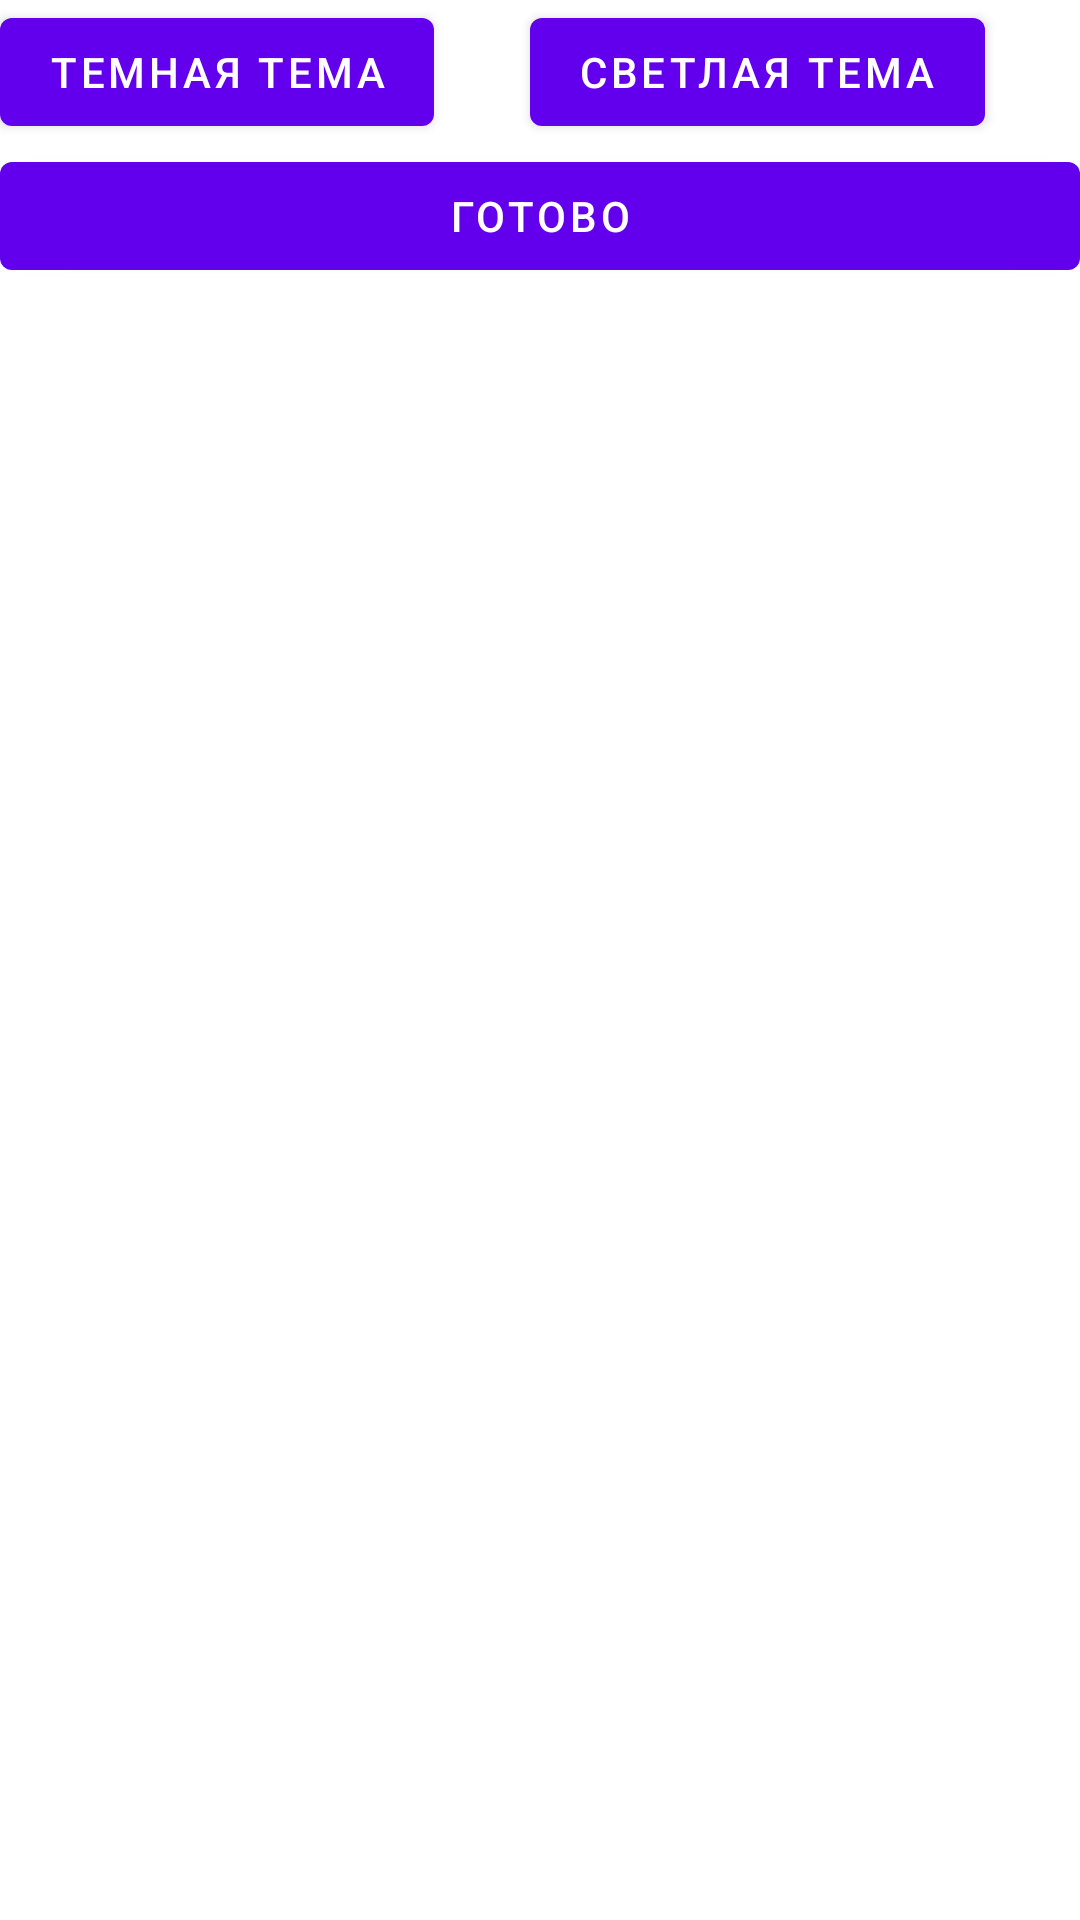

The Android layout XML behind this screen, and the referenced resources:
<!-- AndroidManifest.xml: application theme Theme.Hw_calculator -->
<!-- res/layout/activity_setting.xml -->
<?xml version="1.0" encoding="utf-8"?>
<androidx.constraintlayout.widget.ConstraintLayout xmlns:android="http://schemas.android.com/apk/res/android"
    xmlns:tools="http://schemas.android.com/tools"
    android:layout_width="match_parent"
    android:layout_height="match_parent"
    xmlns:app="http://schemas.android.com/apk/res-auto"
    tools:context=".Setting">

    <com.google.android.material.button.MaterialButton
        android:id="@+id/btn_day"
        android:text="СВЕТЛАЯ ТЕМА"
        android:layout_width="wrap_content"
        android:layout_height="wrap_content"
        app:layout_constraintStart_toEndOf="@id/btn_dark"
        app:layout_constraintEnd_toEndOf="parent"
        app:layout_constraintTop_toTopOf="parent"
        app:layout_constraintBottom_toTopOf="@id/btm"/>

    <com.google.android.material.button.MaterialButton
        android:id="@+id/btn_dark"
        android:layout_width="wrap_content"
        android:layout_height="wrap_content"
        android:text="ТЕМНАЯ ТЕМА"
        app:layout_constraintStart_toStartOf="parent"
        app:layout_constraintTop_toTopOf="parent"/>

    <com.google.android.material.button.MaterialButton
        android:id="@+id/btm"
        android:text="ГОТОВО"
        android:layout_width="match_parent"
        android:layout_height="wrap_content"
        app:layout_constraintTop_toBottomOf="@id/btn_dark"/>



</androidx.constraintlayout.widget.ConstraintLayout>
<!-- resources referenced by this layout -->
<resources>
  <style name="Theme.Hw_calculator" parent="Theme.MaterialComponents.DayNight.NoActionBar">
          
          <item name="colorPrimary">@color/purple_500</item>
          <item name="colorPrimaryVariant">@color/purple_700</item>
          <item name="colorOnPrimary">@color/white</item>
          
          <item name="colorSecondary">@color/teal_200</item>
          <item name="colorSecondaryVariant">@color/teal_700</item>
          <item name="colorOnSecondary">@color/black</item>
          
          <item name="android:statusBarColor" tools:targetApi="l">?attr/colorPrimaryVariant</item>
          
          <item name="android:background">@drawable/flower</item>
          <item name="android:textColor">@color/black</item>
      </style>
  <color name="purple_500">#FF6200EE</color>
  <color name="purple_700">#FF3700B3</color>
  <color name="white">#FFFFFFFF</color>
  <color name="teal_200">#FF03DAC5</color>
  <color name="teal_700">#FF018786</color>
  <color name="black">#FF000000</color>
</resources>
